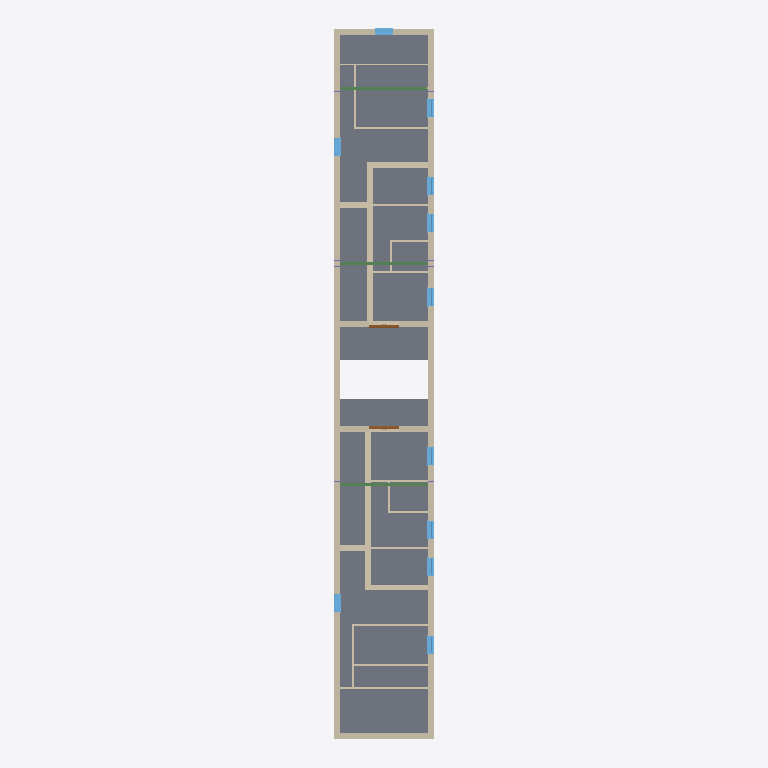
Plan cut of the same IFC building model at storey 'Level 4' (level 20.00 m, cut at 21.40 m), seen from above with north up, elements coloured by IFC class (only those large enough to see are counted): 29 walls (beige), 11 windows (light blue), 3 beams (green), 2 doors (brown), 1 slab (grey). Cut surfaces are drawn darker.
Extent 33.1 m × 35.8 m × 27.0 m (x, y, z). Storeys (6): Level 0 at 0.00 m; Level 1 at 5.00 m; Level 2 at 10.00 m; Level 3 at 15.00 m; Level 4 at 20.00 m; Level 5 at 25.00 m. Elements (451): 155 IfcFurniture, 92 IfcWindow, 48 IfcWall, 40 IfcBuildingElementProxy, 34 IfcDoor, 21 IfcBeam, 20 IfcFlowTerminal, 18 IfcColumn, 9 IfcStair, 8 IfcSlab, 3 IfcRailing, 3 IfcRoof.

HEADER;
FILE_DESCRIPTION(('Redacted'),'2;1');
FILE_NAME('19','2025-06-13T21:55:46+01:00',('User_19'),('Organization_19'),'Redacted','Redacted','Authorized_19');
FILE_SCHEMA(('IFC4'));
ENDSEC;
DATA;
#27=IFCPROJECT('1wJ2G6Wu12MBO87dVHdBP6',#18,'Project_19','Redacted','AnonymizedSubmission','Anonymous Project 19','Project Status',(#22),#55256);
#58=IFCSITE('1wJ2G6Wu12MBO87dVHdBP4',#18,'Default',$,$,#57,$,$,.ELEMENT.,(51,30,23,112487),(0,-7,-37,-956022),0.0,$,$);
#32=IFCBUILDING('1wJ2G6Wu12MBO87dVHdBP7',#18,'Building_19',$,$,#30,$,'Building_19',.ELEMENT.,$,$,#31);
#35=IFCBUILDINGSTOREY('3Zu5Bv0LOHrPC10026FoQQ',#18,'Level 0',$,'Level:Circle Head - Project Datum',#34,$,'Level 0',.ELEMENT.,0.0);
#39=IFCBUILDINGSTOREY('15Z0v90RiHrPC20026FoKR',#18,'Level 1',$,'Level:Circle Head - Project Datum',#38,$,'Level 1',.ELEMENT.,5000.0);
#43=IFCBUILDINGSTOREY('0Og2WVOib9HfHYIMOjyHlw',#18,'Level 2',$,'Level:Circle Head - Project Datum',#42,$,'Level 2',.ELEMENT.,10000.0);
#47=IFCBUILDINGSTOREY('0Og2WVOib9HfHYIMOjyHml',#18,'Level 3',$,'Level:Circle Head - Project Datum',#46,$,'Level 3',.ELEMENT.,15000.0);
#51=IFCBUILDINGSTOREY('0Og2WVOib9HfHYIMOjyH3W',#18,'Level 4',$,'Level:Circle Head - Project Datum',#50,$,'Level 4',.ELEMENT.,20000.0);
#55=IFCBUILDINGSTOREY('0Og2WVOib9HfHYIMOjyHFq',#18,'Level 5',$,'Level:Circle Head - Project Datum',#54,$,'Level 5',.ELEMENT.,25000.0);
#2501=IFCSLAB('0oncy4Pmb1Kx59xbWoWoep',#18,'Floor:Floor-Grnd-Susp_65Scr-80Ins-100Blk-75PC:327730',$,'Floor:Floor-Grnd-Susp_65Scr-80Ins-100Blk-75PC',#2486,#2500,'327730',.FLOOR.);
#356=IFCWALL('0Og2WVOib9HfHYIMOjyHQ4',#18,'Basic Wall:Wall-Ext_102Bwk-75Ins-100LBlk-12P:319271',$,'Basic Wall:Wall-Ext_102Bwk-75Ins-100LBlk-12P',#221,#355,'319271',.NOTDEFINED.);
#878=IFCWALL('0Og2WVOib9HfHYIMOjyIrn',#18,'Basic Wall:Wall-Ext_102Bwk-75Ins-100LBlk-12P:320722',$,'Basic Wall:Wall-Ext_102Bwk-75Ins-100LBlk-12P',#507,#877,'320722',.NOTDEFINED.);
#17899=IFCWALL('128ZnVYfDA9B_WkNqImOnd',#18,'Basic Wall:Wall-Ext_102Bwk-75Ins-100LBlk-12P:340464',$,'Basic Wall:Wall-Ext_102Bwk-75Ins-100LBlk-12P',#17856,#17898,'340464',.NOTDEFINED.);
#29673=IFCWALL('128ZnVYfDA9B_WkNqImVA_',#18,'Basic Wall:Wall-Ext_102Bwk-75Ins-100LBlk-12P:347945',$,'Basic Wall:Wall-Ext_102Bwk-75Ins-100LBlk-12P',#29630,#29672,'347945',.NOTDEFINED.);
#995=IFCWALL('0Og2WVOib9HfHYIMOjyIpu',#18,'Basic Wall:Wall-Ext_102Bwk-75Ins-100LBlk-12P:320859',$,'Basic Wall:Wall-Ext_102Bwk-75Ins-100LBlk-12P',#920,#994,'320859',.NOTDEFINED.);
#17769=IFCWALL('128ZnVYfDA9B_WkNqImP4V',#18,'Basic Wall:Wall-Ext_102Bwk-75Ins-100LBlk-12P:339080',$,'Basic Wall:Wall-Ext_102Bwk-75Ins-100LBlk-12P',#17718,#17768,'339080',.NOTDEFINED.);
#489=IFCWALL('0Og2WVOib9HfHYIMOjyIhI',#18,'Basic Wall:Wall-Ext_102Bwk-75Ins-100LBlk-12P:320369',$,'Basic Wall:Wall-Ext_102Bwk-75Ins-100LBlk-12P',#406,#488,'320369',.NOTDEFINED.);
#17838=IFCWALL('128ZnVYfDA9B_WkNqImPDk',#18,'Basic Wall:Wall-Ext_102Bwk-75Ins-100LBlk-12P:339705',$,'Basic Wall:Wall-Ext_102Bwk-75Ins-100LBlk-12P',#17787,#17837,'339705',.NOTDEFINED.);
#18276=IFCWALL('128ZnVYfDA9B_WkNqImOhj',#18,'Basic Wall:Wall-Ext_102Bwk-75Ins-100LBlk-12P:341882',$,'Basic Wall:Wall-Ext_102Bwk-75Ins-100LBlk-12P',#18233,#18275,'341882',.NOTDEFINED.);
#30035=IFCWALL('128ZnVYfDA9B_WkNqImVAu',#18,'Basic Wall:Wall-Ext_102Bwk-75Ins-100LBlk-12P:347951',$,'Basic Wall:Wall-Ext_102Bwk-75Ins-100LBlk-12P',#29992,#30034,'347951',.NOTDEFINED.);
#44360=IFCBEAM('3vwQwAP$TDAxDEF4mBXj95',#18,'UB-Universal Beams:UB305x165x40:387922',$,'UB-Universal Beams:UB305x165x40',#44359,#44356,'387922',.BEAM.);
#44335=IFCBEAM('3vwQwAP$TDAxDEF4mBXj8A',#18,'UB-Universal Beams:UB305x165x40:387869',$,'UB-Universal Beams:UB305x165x40',#44334,#44331,'387869',.BEAM.);
#44385=IFCBEAM('3vwQwAP$TDAxDEF4mBXj9y',#18,'UB-Universal Beams:UB305x165x40:387947',$,'UB-Universal Beams:UB305x165x40',#44384,#44381,'387947',.BEAM.);
#18215=IFCWALL('128ZnVYfDA9B_WkNqImOgt',#18,'Basic Wall:Wall-Ext_102Bwk-75Ins-100LBlk-12P:341792',$,'Basic Wall:Wall-Ext_102Bwk-75Ins-100LBlk-12P',#18172,#18214,'341792',.NOTDEFINED.);
#29974=IFCWALL('128ZnVYfDA9B_WkNqImVAv',#18,'Basic Wall:Wall-Ext_102Bwk-75Ins-100LBlk-12P:347950',$,'Basic Wall:Wall-Ext_102Bwk-75Ins-100LBlk-12P',#29931,#29973,'347950',.NOTDEFINED.);
#30139=IFCWALL('128ZnVYfDA9B_WkNqImVAc',#18,'Basic Wall:Wall-Partn_12P-70MStd-12P:347953',$,'Basic Wall:Wall-Partn_12P-70MStd-12P',#30105,#30138,'347953',.NOTDEFINED.);
#17983=IFCWALL('128ZnVYfDA9B_WkNqImO_b',#18,'Basic Wall:Wall-Ext_102Bwk-75Ins-100LBlk-12P:340530',$,'Basic Wall:Wall-Ext_102Bwk-75Ins-100LBlk-12P',#17940,#17982,'340530',.NOTDEFINED.);
#29757=IFCWALL('128ZnVYfDA9B_WkNqImVAz',#18,'Basic Wall:Wall-Ext_102Bwk-75Ins-100LBlk-12P:347946',$,'Basic Wall:Wall-Ext_102Bwk-75Ins-100LBlk-12P',#29714,#29756,'347946',.NOTDEFINED.);
#30243=IFCWALL('128ZnVYfDA9B_WkNqImVAa',#18,'Basic Wall:Wall-Partn_12P-70MStd-12P:347955',$,'Basic Wall:Wall-Partn_12P-70MStd-12P',#30209,#30242,'347955',.NOTDEFINED.);
#30295=IFCWALL('128ZnVYfDA9B_WkNqImVAZ',#18,'Basic Wall:Wall-Partn_12P-70MStd-12P:347956',$,'Basic Wall:Wall-Partn_12P-70MStd-12P',#30261,#30294,'347956',.NOTDEFINED.);
#18484=IFCWALL('128ZnVYfDA9B_WkNqImOFF',#18,'Basic Wall:Wall-Partn_12P-70MStd-12P:343640',$,'Basic Wall:Wall-Partn_12P-70MStd-12P',#18450,#18483,'343640',.NOTDEFINED.);
#41673=IFCWINDOW('0Fvzt4SyfFDuHtFDFbG80T',#18,'Windows_Sgl_Plain:isexternal:367824',$,'Windows_Sgl_Plain:isexternal',#53688,#41669,'367824',910.000000000001,910.000000000001,.WINDOW.,.NOTDEFINED.,$);
#41692=IFCWINDOW('0Fvzt4SyfFDuHtFDFbG85V',#18,'Windows_Sgl_Plain:isexternal:368018',$,'Windows_Sgl_Plain:isexternal',#53708,#41688,'368018',910.000000000001,910.000000000001,.WINDOW.,.NOTDEFINED.,$);
#41844=IFCWINDOW('0Fvzt4SyfFDuHtFDFbGBmu',#18,'Windows_Sgl_Plain:isexternal:368885',$,'Windows_Sgl_Plain:isexternal',#53868,#41840,'368885',910.000000000001,910.000000000001,.WINDOW.,.NOTDEFINED.,$);
#41369=IFCWINDOW('0Fvzt4SyfFDuHtFDFbG8aZ',#18,'Windows_Sgl_Plain:isexternal:366062',$,'Windows_Sgl_Plain:isexternal',#53368,#41365,'366062',910.000000000001,910.000000000001,.WINDOW.,.NOTDEFINED.,$);
#41388=IFCWINDOW('0Fvzt4SyfFDuHtFDFbG8f1',#18,'Windows_Sgl_Plain:isexternal:366220',$,'Windows_Sgl_Plain:isexternal',#53388,#41384,'366220',910.000000000001,910.000000000001,.WINDOW.,.NOTDEFINED.,$);
#41521=IFCWINDOW('0Fvzt4SyfFDuHtFDFbG8MD',#18,'Windows_Sgl_Plain:isexternal:366912',$,'Windows_Sgl_Plain:isexternal',#53528,#41517,'366912',910.000000000001,910.000000000001,.WINDOW.,.NOTDEFINED.,$);
#41540=IFCWINDOW('0Fvzt4SyfFDuHtFDFbG8Lr',#18,'Windows_Sgl_Plain:isexternal:367032',$,'Windows_Sgl_Plain:isexternal',#53548,#41536,'367032',910.000000000001,910.000000000001,.WINDOW.,.NOTDEFINED.,$);
#41825=IFCWINDOW('0Fvzt4SyfFDuHtFDFbGBnC',#18,'Windows_Sgl_Plain:isexternal:368769',$,'Windows_Sgl_Plain:isexternal',#53848,#41821,'368769',910.000000000001,910.000000000001,.WINDOW.,.NOTDEFINED.,$);
#42262=IFCWINDOW('0Fvzt4SyfFDuHtFDFbGAYn',#18,'Windows_Sgl_Plain:isexternal:373884',$,'Windows_Sgl_Plain:isexternal',#52907,#42258,'373884',910.000000000001,910.000000000001,.WINDOW.,.NOTDEFINED.,$);
#42319=IFCWINDOW('0Fvzt4SyfFDuHtFDFbGASf',#18,'Windows_Sgl_Plain:isexternal:375780',$,'Windows_Sgl_Plain:isexternal',#52947,#42315,'375780',910.000000000001,910.000000000001,.WINDOW.,.NOTDEFINED.,$);
#30191=IFCWALL('128ZnVYfDA9B_WkNqImVAb',#18,'Basic Wall:Wall-Partn_12P-70MStd-12P:347954',$,'Basic Wall:Wall-Partn_12P-70MStd-12P',#30157,#30190,'347954',.NOTDEFINED.);
#42148=IFCWINDOW('0Fvzt4SyfFDuHtFDFbGB9N',#18,'Windows_Sgl_Plain:isexternal:372378',$,'Windows_Sgl_Plain:isexternal',#53047,#42144,'372378',910.000000000001,910.000000000001,.WINDOW.,.NOTDEFINED.,$);
#18432=IFCWALL('128ZnVYfDA9B_WkNqImO1f',#18,'Basic Wall:Wall-Partn_12P-70MStd-12P:343550',$,'Basic Wall:Wall-Partn_12P-70MStd-12P',#18398,#18431,'343550',.NOTDEFINED.);
#29809=IFCWALL('128ZnVYfDA9B_WkNqImVAy',#18,'Basic Wall:Wall-Partn_12P-70MStd-12P:347947',$,'Basic Wall:Wall-Partn_12P-70MStd-12P',#29775,#29808,'347947',.NOTDEFINED.);
#30087=IFCWALL('128ZnVYfDA9B_WkNqImVAd',#18,'Basic Wall:Wall-Partn_12P-70MStd-12P:347952',$,'Basic Wall:Wall-Partn_12P-70MStd-12P',#30053,#30086,'347952',.NOTDEFINED.);
#18035=IFCWALL('128ZnVYfDA9B_WkNqImOdy',#18,'Basic Wall:Wall-Partn_12P-70MStd-12P:341099',$,'Basic Wall:Wall-Partn_12P-70MStd-12P',#18001,#18034,'341099',.NOTDEFINED.);
#18328=IFCWALL('128ZnVYfDA9B_WkNqImOfX',#18,'Basic Wall:Wall-Partn_12P-70MStd-12P:342006',$,'Basic Wall:Wall-Partn_12P-70MStd-12P',#18294,#18327,'342006',.NOTDEFINED.);
#38662=IFCDOOR('1aQcayq9DB9xTRm$Xiu4cH',#18,'Doors_ExtDbl_Flush:1510x2110mm:357657',$,'Doors_ExtDbl_Flush:1510x2110mm',#54891,#38658,'357657',2110.0,1510.0,.DOOR.,.DOUBLE_DOOR_SINGLE_SWING.,$);
#38682=IFCDOOR('1aQcayq9DB9xTRm$Xiu4d$',#18,'Doors_ExtDbl_Flush:1510x2110mm:357751',$,'Doors_ExtDbl_Flush:1510x2110mm',#54932,#38678,'357751',2110.0,1510.0,.DOOR.,.DOUBLE_DOOR_SINGLE_SWING.,$);
#18380=IFCWALL('128ZnVYfDA9B_WkNqImO7R',#18,'Basic Wall:Wall-Partn_12P-70MStd-12P:343116',$,'Basic Wall:Wall-Partn_12P-70MStd-12P',#18346,#18379,'343116',.NOTDEFINED.);
#29861=IFCWALL('128ZnVYfDA9B_WkNqImVAx',#18,'Basic Wall:Wall-Partn_12P-70MStd-12P:347948',$,'Basic Wall:Wall-Partn_12P-70MStd-12P',#29827,#29860,'347948',.NOTDEFINED.);
#18102=IFCWALL('128ZnVYfDA9B_WkNqImOWd',#18,'Basic Wall:Wall-Partn_12P-70MStd-12P:341424',$,'Basic Wall:Wall-Partn_12P-70MStd-12P',#18068,#18101,'341424',.NOTDEFINED.);
#29913=IFCWALL('128ZnVYfDA9B_WkNqImVAw',#18,'Basic Wall:Wall-Partn_12P-70MStd-12P:347949',$,'Basic Wall:Wall-Partn_12P-70MStd-12P',#29879,#29912,'347949',.NOTDEFINED.);
#18154=IFCWALL('128ZnVYfDA9B_WkNqImOXp',#18,'Basic Wall:Wall-Partn_12P-70MStd-12P:341476',$,'Basic Wall:Wall-Partn_12P-70MStd-12P',#18120,#18153,'341476',.NOTDEFINED.);
ENDSEC;
